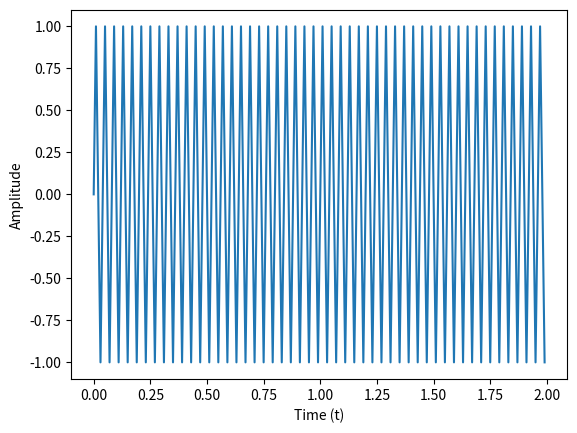
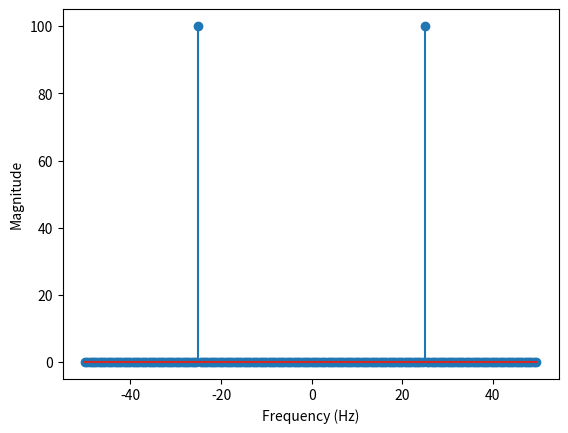

Source code (Python) for these figures, in order:
import numpy as np
import matplotlib.pyplot as plt

# Generate a 25 Hz sine wave sampled at 100 Hz
f = 25
fs = 100
N = 200
resolution = fs/N
if f % resolution == 0:
    print("There is no spectral leakage :)")
else:
     print("There is spectral leakage :(, please use tapered shape window")
t = np.arange(0, N/fs, 1/fs)
x = np.sin(2*np.pi*f*t)
plt.figure()
plt.plot(t, x)
plt.xlabel('Time (t)')
plt.ylabel('Amplitude')
plt.show()


# Compute the DFT of the signal
X = np.fft.fft(x)

# Plot the magnitude spectrum of the DFT
freq = np.fft.fftfreq(len(x), 1/fs)
mag = np.abs(X)
plt.figure()
plt.stem(freq, mag)
plt.xlabel('Frequency (Hz)')
plt.ylabel('Magnitude')
plt.show()